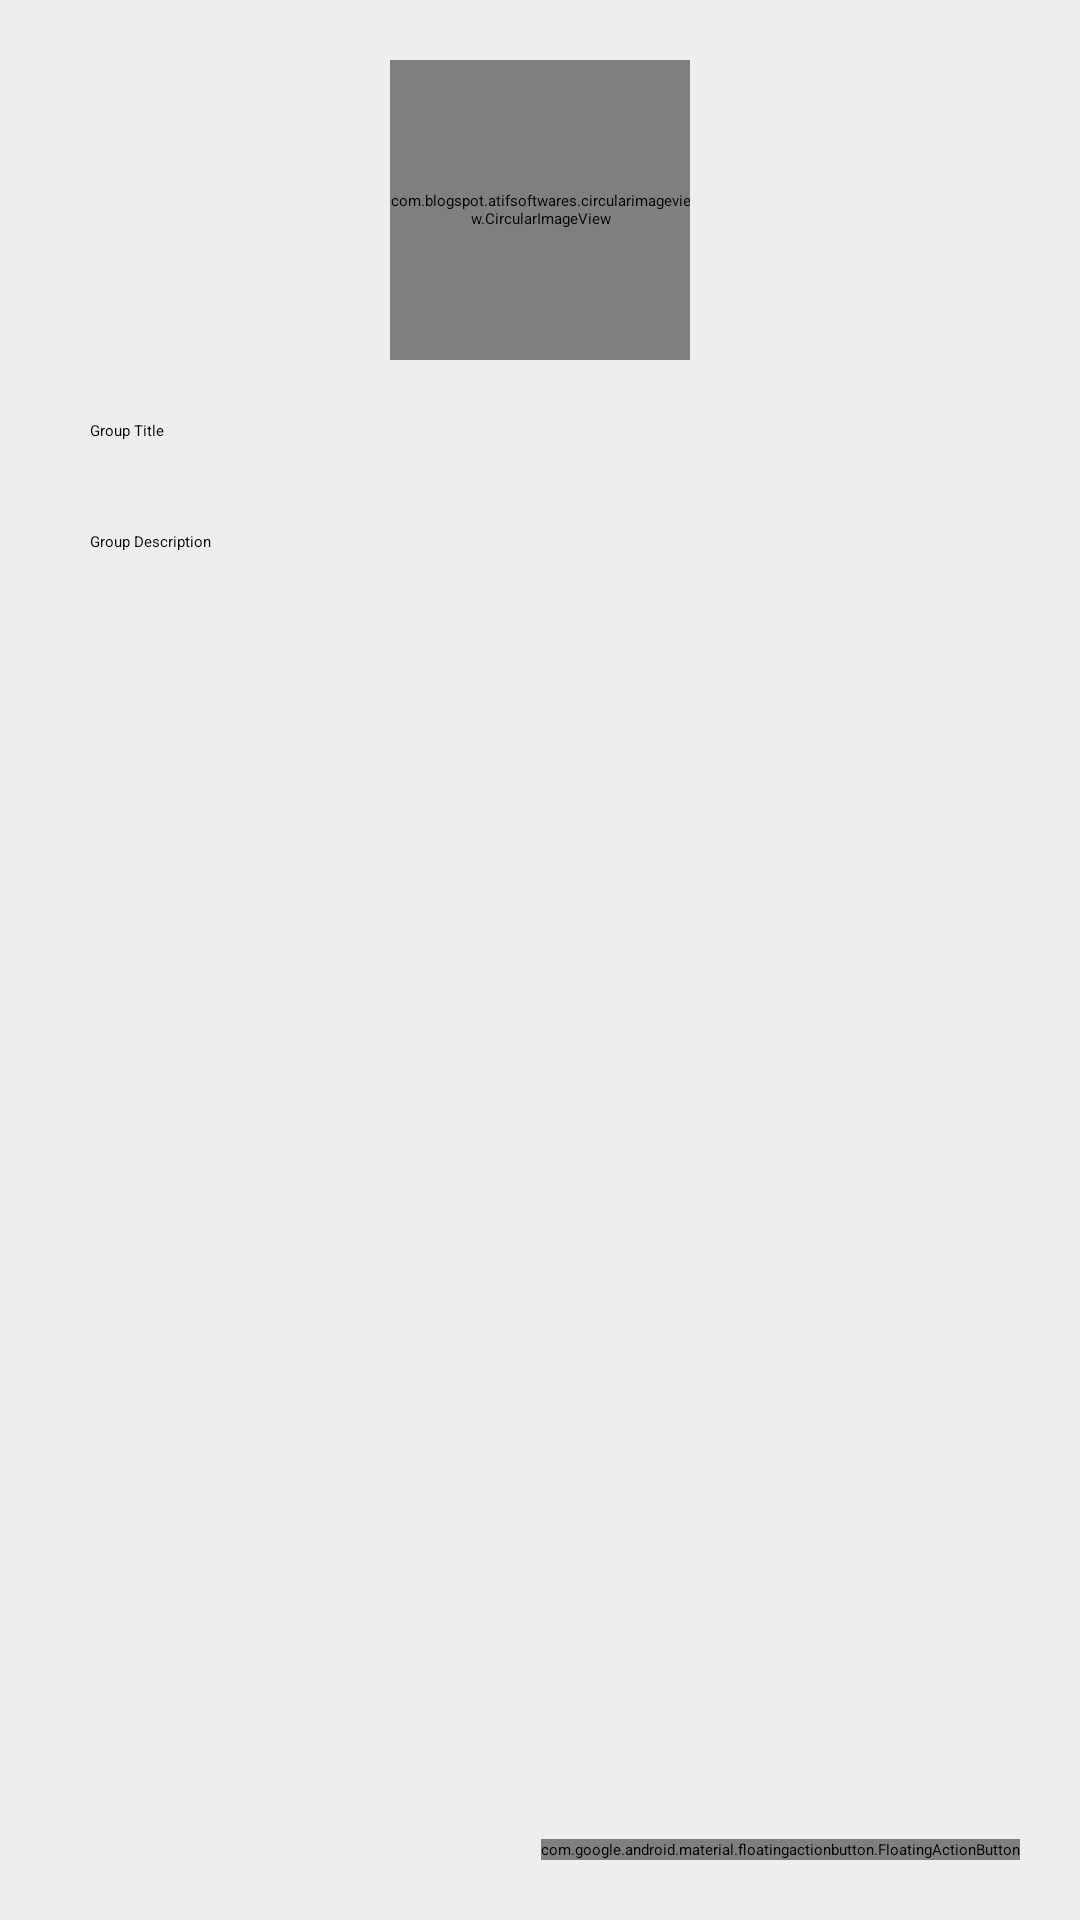

The Android layout XML behind this screen, and the referenced resources:
<!-- AndroidManifest.xml: application theme Theme.ProjetS4 -->
<!-- res/layout/activity_group_create.xml -->
<?xml version="1.0" encoding="utf-8"?>
<RelativeLayout xmlns:android="http://schemas.android.com/apk/res/android"
    xmlns:app="http://schemas.android.com/apk/res-auto"
    xmlns:tools="http://schemas.android.com/tools"
    android:layout_width="match_parent"
    android:layout_height="match_parent"
    android:padding="20dp"
    android:background="#eee"
    tools:context=".GroupCreateActivity">

    <com.blogspot.atifsoftwares.circularimageview.CircularImageView
        android:layout_centerHorizontal="true"
        android:layout_width="100dp"
        android:layout_height="100dp"
        android:id="@+id/groupIconIv"
        android:src="@drawable/ic_group_primary"/>

    <EditText
        android:id="@+id/groupTitleEt"
        android:layout_width="match_parent"
        android:layout_height="wrap_content"
        android:background="@color/colorWhite"
        android:layout_below="@+id/groupIconIv"
        android:layout_marginTop="10dp"
        android:padding="10dp"
        android:hint="Group Title" />

    <EditText
        android:id="@+id/groupDescriptionEt"
        android:minHeight="100dp"
        android:gravity="top"
        android:inputType="textMultiLine|textCapSentences"
        android:layout_width="match_parent"
        android:layout_height="wrap_content"
        android:background="@color/colorWhite"
        android:layout_below="@+id/groupTitleEt"
        android:layout_marginTop="10dp"
        android:padding="10dp"
        android:hint="Group Description" />

    <com.google.android.material.floatingactionbutton.FloatingActionButton
        android:layout_width="wrap_content"
        android:layout_height="wrap_content"
        android:id="@+id/createGroupBtn"
        android:layout_alignParentEnd="true"
        android:layout_alignParentBottom="true"
        android:src="@drawable/ic_done_white"
        android:layout_alignParentRight="true" />


</RelativeLayout>
<!-- resources referenced by this layout -->
<resources>
  <!-- drawable ic_group_primary (drawable-anydpi) -->
  <vector xmlns:android="http://schemas.android.com/apk/res/android"
      android:width="24dp"
      android:height="24dp"
      android:viewportWidth="24"
      android:viewportHeight="24"
      android:tint="#694A95"
      android:alpha="0.8">
    <path
        android:fillColor="@android:color/white"
        android:pathData="M16,11c1.66,0 2.99,-1.34 2.99,-3S17.66,5 16,5c-1.66,0 -3,1.34 -3,3s1.34,3 3,3zM8,11c1.66,0 2.99,-1.34 2.99,-3S9.66,5 8,5C6.34,5 5,6.34 5,8s1.34,3 3,3zM8,13c-2.33,0 -7,1.17 -7,3.5L1,19h14v-2.5c0,-2.33 -4.67,-3.5 -7,-3.5zM16,13c-0.29,0 -0.62,0.02 -0.97,0.05 1.16,0.84 1.97,1.97 1.97,3.45L17,19h6v-2.5c0,-2.33 -4.67,-3.5 -7,-3.5z"/>
  </vector>
  <style name="Theme.ProjetS4" parent="Theme.MaterialComponents.DayNight.DarkActionBar">
          
          <item name="colorPrimary">#9b1ac9</item>
          <item name="colorPrimaryDark">#710d95</item>
  
          
          <item name="colorAccent">#9b1ac9</item>
  
          
          <item name="android:statusBarColor" tools:targetApi="l">?attr/colorPrimaryVariant</item>
          
      </style>
</resources>
